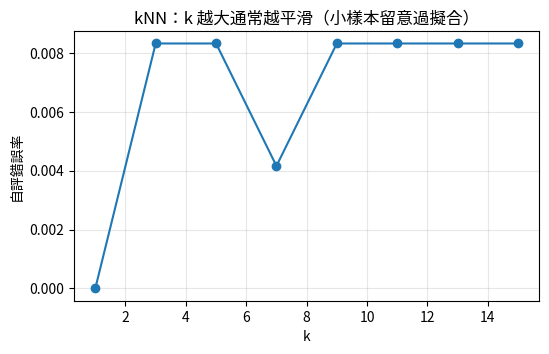
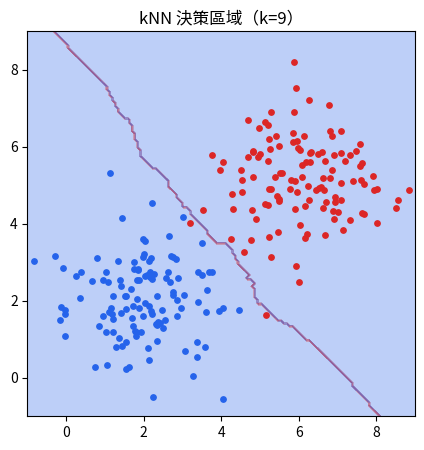

Write Python code to recreate these figures, in order.
import numpy as np, matplotlib.pyplot as plt
rng = np.random.default_rng(3)
N = 120
X = np.concatenate([rng.normal([2,2], 1.0, (N,2)), rng.normal([6,5], 1.1, (N,2))])
y = np.array([0]*N + [1]*N)

def knn(Xtr, ytr, pt, k):
    d = np.linalg.norm(Xtr - pt, axis=1)
    kn = np.argsort(d)[:k]
    return int(np.bincount(ytr[kn]).argmax())

errs, ks = [], range(1, 16, 2)
for k in ks:
    e = sum(knn(X, y, p, k) != c for p, c in zip(X, y)) / (2*N)
    errs.append(e)
plt.figure(figsize=(6, 3.5)); plt.plot(list(ks), errs, 'o-')
plt.xlabel('k'); plt.ylabel('自評錯誤率'); plt.title('kNN：k 越大通常越平滑（小樣本留意過擬合）'); plt.grid(alpha=.3); plt.show()

# 決策區（粗略網格）—— Voronoi 的推廣
def grid_cls(k=9, res=140):
    g = np.linspace(-1, 9, res); xx, yy = np.meshgrid(g, g)
    C = np.array([knn(X, y, p, k) for p in np.stack([xx.ravel(), yy.ravel()], 1)]).reshape(res, res)
    return xx, yy, C
xx, yy, C = grid_cls()
plt.figure(figsize=(5,5)); plt.contourf(xx, yy, C, alpha=.3, colors=['#2563eb','#dc2626'])
plt.scatter(X[y==0,0], X[y==0,1], c='#2563eb', s=15); plt.scatter(X[y==1,0], X[y==1,1], c='#dc2626', s=15)
plt.title('kNN 決策區域（k=9）'); plt.show()

rng = np.random.default_rng(5)
l, N = 8, 2000
p1 = rng.uniform(0.2, 0.8, l); q1 = rng.uniform(0.2, 0.8, l)   # P(xi=1|ω1)=pi、P(xi=1|ω2)=qi
X1 = (rng.random((N, l)) < p1).astype(int); X2 = (rng.random((N, l)) < q1).astype(int)
X = np.vstack([X1, X2]); y = np.array([0]*N + [1]*N)

def nb_predict(x):  # 對數似然比
    LL1 = np.where(x == 1, np.log(p1), np.log(1 - p1)).sum()
    LL2 = np.where(x == 1, np.log(q1), np.log(1 - q1)).sum()
    return 0 if LL1 > LL2 else 1
acc = np.mean([nb_predict(xx) == c for xx, c in zip(X, y)])
print(f'樸素貝氏（l={l} 二元特徵）自評準確率 = {acc*100:.1f}%')

# 表格指定（課本 Example 2.11）
Px1 = 0.60; Py = {'x1': 0.40, 'x0': 0.30}; Pz = {'y1': 0.25, 'y0': 0.60}; Pw = {'z1': 0.45, 'z0': 0.30}
Px0 = 1 - Px1
Py1 = Py['x1']*Px1 + Py['x0']*Px0; Py0 = 1 - Py1
Pz1 = Pz['y1']*Py1 + Pz['y0']*Py0; Pz0 = 1 - Pz1
Pw1 = Pw['z1']*Pz1 + Pw['z0']*Pz0; Pw0 = 1 - Pw1

# 向下傳：證據 x1
Pz1_x1 = Pz['y1']*Py['x1'] + Pz['y0']*(1 - Py['x1'])
Pw0_x1 = (1-Pw['z1'])*Pz1_x1 + (1-Pw['z0'])*(1 - Pz1_x1)
print(f'P(z1|x1) = {Pz1_x1:.3f}  （課本 0.46）')
print(f'P(w0|x1) = {Pw0_x1:.3f}  （課本 0.63）')

# 向上傳：證據 w1
Pz1_w1 = Pw['z1']*Pz1 / Pw1
print(f'P(z1|w1) = {Pz1_w1:.3f}  （課本 0.57）   P(w1) = {Pw1:.3f}（課本 0.37）')
